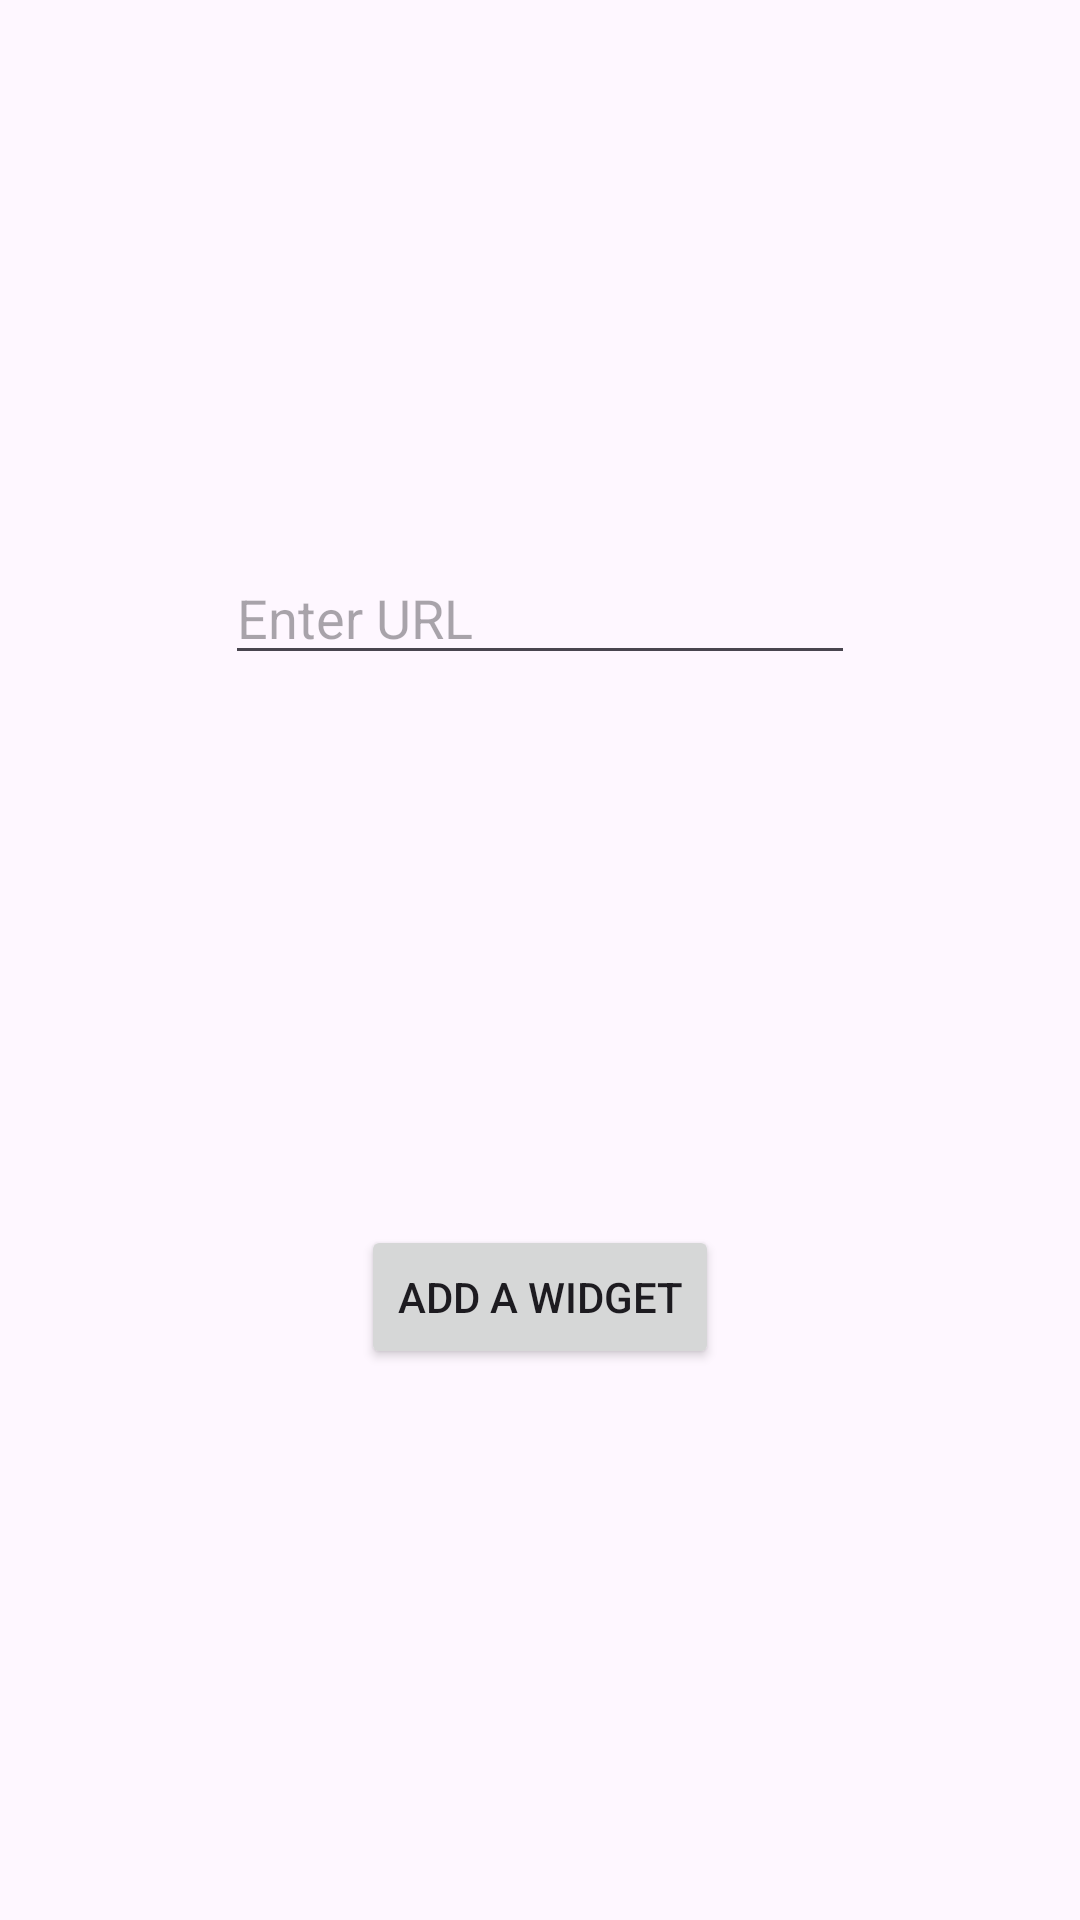

This screen was rendered from an Android layout file. Write that file and the resources it references.
<!-- AndroidManifest.xml: application theme Theme.MDNS -->
<!-- res/layout/activity_main.xml -->
<?xml version="1.0" encoding="utf-8"?>
<androidx.constraintlayout.widget.ConstraintLayout xmlns:android="http://schemas.android.com/apk/res/android"
    xmlns:app="http://schemas.android.com/apk/res-auto"
    xmlns:tools="http://schemas.android.com/tools"
    android:id="@+id/main"
    android:layout_width="match_parent"
    android:layout_height="match_parent"
    tools:context=".MainActivity">

    <Button
        android:id="@+id/button"
        android:layout_width="wrap_content"
        android:layout_height="wrap_content"
        android:text="Add a widget"
        app:layout_constraintBottom_toBottomOf="parent"
        app:layout_constraintEnd_toEndOf="parent"
        app:layout_constraintStart_toStartOf="parent"
        app:layout_constraintTop_toBottomOf="@+id/editTextText" />

    <EditText
        android:id="@+id/editTextText"
        android:layout_width="wrap_content"
        android:layout_height="wrap_content"
        android:ems="10"
        android:hint="Enter URL"
        android:inputType="text"
        app:layout_constraintBottom_toTopOf="@+id/button"
        app:layout_constraintEnd_toEndOf="parent"
        app:layout_constraintStart_toStartOf="parent"
        app:layout_constraintTop_toTopOf="parent" />
</androidx.constraintlayout.widget.ConstraintLayout>
<!-- resources referenced by this layout -->
<resources>
  <style name="Theme.MDNS" parent="Base.Theme.MDNS" />
  <style name="Base.Theme.MDNS" parent="Theme.Material3.DayNight.NoActionBar">
          
          
      </style>
</resources>
